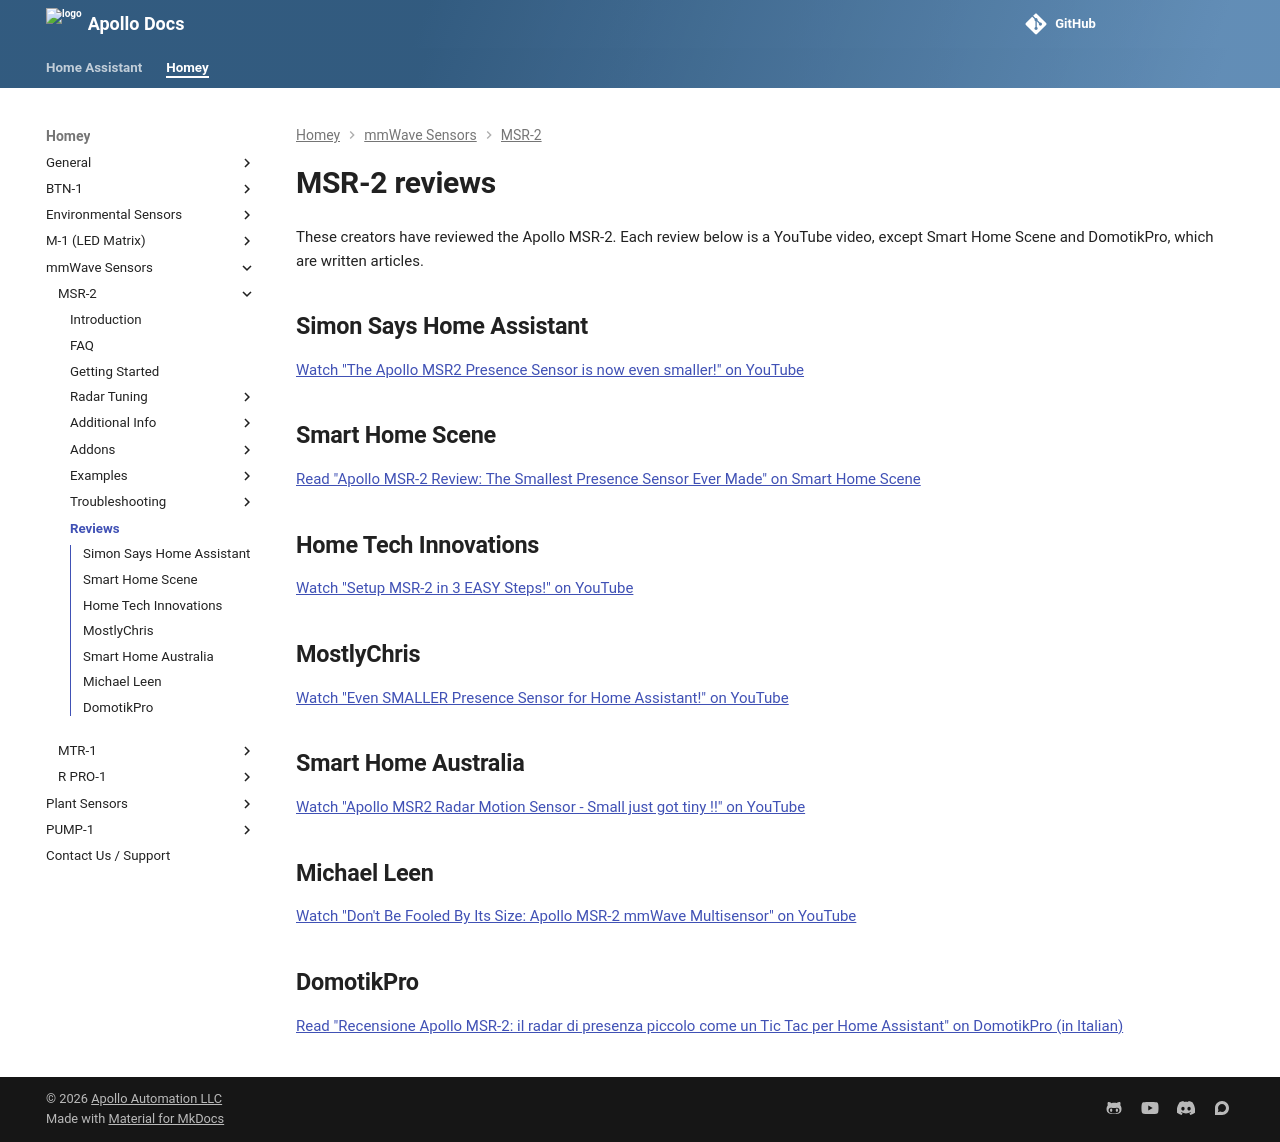

repository: ApolloAutomation/docs · page: homey/products/msr2/msr2-reviews/index.html · generator: mkdocs

---
title: MSR-2 reviews
description: "Video and written reviews of the Apollo MSR-2 from YouTubers and smart-home sites."
---
# MSR-2 reviews

These creators have reviewed the Apollo MSR-2. Each review below is a YouTube video, except Smart Home Scene and DomotikPro, which are written articles.

## Simon Says Home Assistant

[Watch "The Apollo MSR2 Presence Sensor is now even smaller!" on YouTube](https://www.youtube.com/watch?v=U4qUhFSAxbk)

## Smart Home Scene

[Read "Apollo MSR-2 Review: The Smallest Presence Sensor Ever Made" on Smart Home Scene](https://smarthomescene.com/reviews/apollo-msr-2-review-the-smallest-presence-sensor-ever-made/)

## Home Tech Innovations

[Watch "Setup MSR-2 in 3 EASY Steps!" on YouTube](https://www.youtube.com/watch?v=K3j2rR2dsY0)

## MostlyChris

[Watch "Even SMALLER Presence Sensor for Home Assistant!" on YouTube](https://www.youtube.com/watch?v=nQpi2n5UWoQ)

## Smart Home Australia

[Watch "Apollo MSR2 Radar Motion Sensor - Small just got tiny !!" on YouTube](https://www.youtube.com/watch?v=EzVyzFwdgN4)

## Michael Leen

[Watch "Don't Be Fooled By Its Size: Apollo MSR-2 mmWave Multisensor" on YouTube](https://www.youtube.com/watch?v=VdVR8Gs002Q)

## DomotikPro

[Read "Recensione Apollo MSR-2: il radar di presenza piccolo come un Tic Tac per Home Assistant" on DomotikPro (in Italian)](https://domotikpro.it/guida/apollo-msr-2-radar-presenza-home-assistant-recensione)
